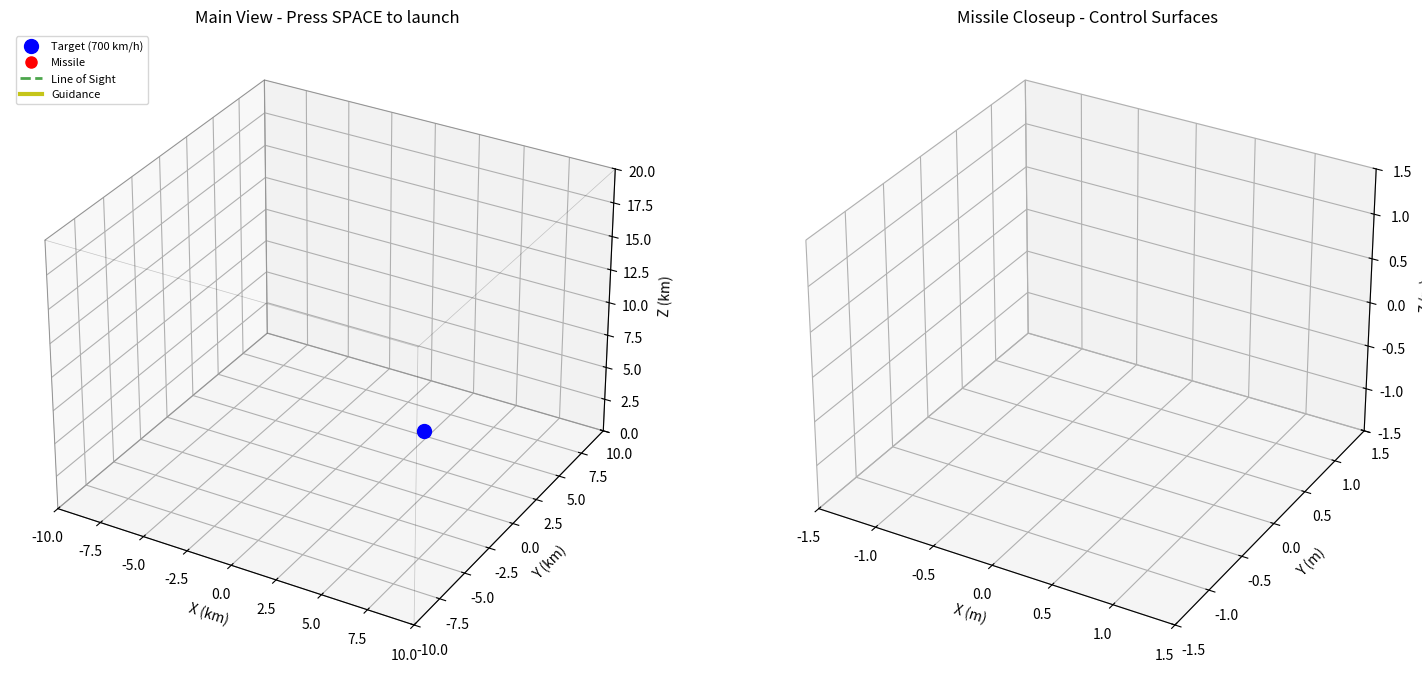

Recreate this plot in Python. (Note: this script raises an exception after producing the figure.)
import numpy as np
import matplotlib.pyplot as plt
from mpl_toolkits.mplot3d import Axes3D

class MissileSimulation:
    def __init__(self):
        self.fig = plt.figure(figsize=(18, 10))
        
        # Create two subplots: main view and closeup view
        self.ax = self.fig.add_subplot(121, projection='3d')
        self.ax_closeup = self.fig.add_subplot(122, projection='3d')
        
        # Physics parameters (SI units)
        self.bounds = 10000.0  # Cube boundary (10 km)
        self.gravity = np.array([0.0, 0.0, -9.81])  # Gravity (m/s²)
        self.dt = 0.05  # Time step (50ms for smoother animation)
        
        # Target (aircraft flying in circle)
        self.target_pos = np.array([5000.0, 0.0, 5000.0])
        self.target_vel = np.array([0.0, 0.0, 0.0])
        self.target_altitude = 5000.0  # 5km
        self.target_radius = 5000.0    # 5km radius
        target_speed = 700.0 * 1000.0 / 3600.0  # 700 km/h to m/s
        self.target_angular_speed = target_speed / self.target_radius
        self.target_angle = 0.0
        
        # Missile parameters
        self.missile_pos = np.array([0.0, 0.0, 50.0])  # Spawn at launch tower
        self.missile_vel = np.array([0.0, 0.0, 0.0])
        self.missile_spawned = True  # Missile is visible
        self.missile_active = False  # Missile is flying
        self.missile_thrust = 150.0  # m/s² acceleration (typical SAM: 50-150 m/s²)
        self.missile_mass = 85.0  # kg (similar to AIM-9)
        self.missile_fuel = 20.0  # seconds of fuel
        self.missile_time = 0.0
        
        # Aerodynamic parameters (AIM-9 style)
        self.body_drag_coeff = 0.3  # Body drag coefficient
        self.body_area = 0.02  # m² (cross-sectional area)
        
        # Control surfaces - 4 individual Canards (front)
        self.canard_area = 0.03  # m² each canard
        # Deflection for each canard: [top, bottom, left, right] in radians
        self.canard_deflection = np.array([0.0, 0.0, 0.0, 0.0])
        self.canard_max_deflection = np.radians(25)  # 25 degrees max
        self.canard_distance = 0.5  # meters from CoG
        self.canard_lift_slope = 5.0  # lift coefficient per radian (Cl_alpha)
        self.canard_stall_angle = np.radians(15)  # 15 degrees stall
        
        # 4 individual Stabilizing fins (rear) - can be controlled or passive
        self.fin_area = 0.04  # m² each fin
        # Deflection for each fin: [top, bottom, left, right] in radians
        self.fin_deflection = np.array([0.0, 0.0, 0.0, 0.0])
        self.fin_max_deflection = np.radians(15)  # Smaller range for stability
        self.fin_distance = 1.5  # meters from CoG
        self.fin_damping = 0.8  # Stabilization damping coefficient
        self.fin_lift_slope = 3.5  # Less than canards
        
        # Rollerons (roll control surfaces) - 2 small surfaces on rear fins
        self.rolleron_area = 0.015  # m² each rolleron (small)
        self.rolleron_distance = 1.8  # meters from CoG (at fin tips)
        self.rolleron_damping = 1.5  # Roll damping coefficient
        self.rolleron_lift_slope = 2.0  # Lift coefficient per radian
        
        # Missile orientation (quaternion or Euler angles - using body frame)
        # Initial orientation pointing straight up
        self.missile_pitch = -np.pi / 2.0  # 90 degrees up (vertical)
        self.missile_yaw = 0.0  # No horizontal rotation
        self.missile_roll = 0.0  # No roll
        self.angular_velocity = np.array([0.0, 0.0, 0.0])  # rad/s [pitch_rate, yaw_rate, roll_rate]
        self.moment_of_inertia = 2.0  # kg*m² simplified scalar
        
        # Guidance system
        self.guidance_gain = 3  # Proportional navigation constant (lower = less lead)
        
        # Simulation speed control
        self.sim_speed = 1.0  # 1.0 = real-time, 2.0 = 2x speed, etc.
        
        # Path history
        self.target_path = [self.target_pos.copy()]
        self.missile_path = [self.missile_pos.copy()]
        
        # Plot elements
        self.target_dot, = self.ax.plot([self.target_pos[0]/1000.0], 
                                        [self.target_pos[1]/1000.0], 
                                        [self.target_pos[2]/1000.0], 
                                        'bo', markersize=10, label='Target (700 km/h)')
        
        self.missile_dot, = self.ax.plot([], [], [], 'ro', markersize=8, label='Missile')
        self.target_line, = self.ax.plot([], [], [], 'b-', linewidth=1.5, alpha=0.5)
        self.missile_line, = self.ax.plot([], [], [], 'r-', linewidth=2, alpha=0.7)
        
        # Debug visualization lines
        self.los_line, = self.ax.plot([], [], [], 'g--', linewidth=2, alpha=0.7, label='Line of Sight')
        self.missile_vel_line, = self.ax.plot([], [], [], 'r-', linewidth=2, alpha=0.8)
        self.target_vel_line, = self.ax.plot([], [], [], 'b-', linewidth=2, alpha=0.8)
        self.guidance_vec_line, = self.ax.plot([], [], [], 'y-', linewidth=3, alpha=0.9, label='Guidance')
        
        # Setup main plot
        bounds_km = self.bounds / 1000.0
        self.ax.set_xlim(-bounds_km, bounds_km)
        self.ax.set_ylim(-bounds_km, bounds_km)
        self.ax.set_zlim(0, bounds_km * 2)
        self.ax.set_xlabel('X (km)')
        self.ax.set_ylabel('Y (km)')
        self.ax.set_zlabel('Z (km)')
        self.ax.legend(loc='upper left', fontsize=8)
        self.ax.set_title('Main View - Press SPACE to launch')
        
        # Setup closeup plot
        self.ax_closeup.set_xlim(-1.5, 1.5)
        self.ax_closeup.set_ylim(-1.5, 1.5)
        self.ax_closeup.set_zlim(-1.5, 1.5)
        self.ax_closeup.set_xlabel('X (m)')
        self.ax_closeup.set_ylabel('Y (m)')
        self.ax_closeup.set_zlabel('Z (m)')
        self.ax_closeup.set_title('Missile Closeup - Control Surfaces')
        
        # Draw boundary cube
        self.draw_boundary_cube()
        
        # Text display for info
        self.info_text = self.ax.text2D(0.02, 0.98, '', transform=self.ax.transAxes, 
                                       verticalalignment='top', fontfamily='monospace', fontsize=9)
        
        # Load OBJ model
        from mpl_toolkits.mplot3d.art3d import Poly3DCollection, Line3DCollection
        self.obj_data = self.load_obj_model('quit.obj')
        
        # Closeup view elements (missile body and control surfaces from OBJ)
        # Wireframe rendering (edges only, no faces)
        self.closeup_body = self.ax_closeup.add_collection3d(Line3DCollection([], colors='black', linewidths=1.5))
        # 4 individual canards (front)
        self.closeup_canard_top = self.ax_closeup.add_collection3d(Poly3DCollection([], facecolors='red', edgecolors='darkred', alpha=0.8, linewidths=1))
        self.closeup_canard_bottom = self.ax_closeup.add_collection3d(Poly3DCollection([], facecolors='red', edgecolors='darkred', alpha=0.8, linewidths=1))
        self.closeup_canard_left = self.ax_closeup.add_collection3d(Poly3DCollection([], facecolors='red', edgecolors='darkred', alpha=0.8, linewidths=1))
        self.closeup_canard_right = self.ax_closeup.add_collection3d(Poly3DCollection([], facecolors='red', edgecolors='darkred', alpha=0.8, linewidths=1))
        # 4 individual rear fins
        self.closeup_fin_top = self.ax_closeup.add_collection3d(Poly3DCollection([], facecolors='blue', edgecolors='darkblue', alpha=0.8, linewidths=1))
        self.closeup_fin_bottom = self.ax_closeup.add_collection3d(Poly3DCollection([], facecolors='blue', edgecolors='darkblue', alpha=0.8, linewidths=1))
        self.closeup_fin_left = self.ax_closeup.add_collection3d(Poly3DCollection([], facecolors='blue', edgecolors='darkblue', alpha=0.8, linewidths=1))
        self.closeup_fin_right = self.ax_closeup.add_collection3d(Poly3DCollection([], facecolors='blue', edgecolors='darkblue', alpha=0.8, linewidths=1))
        self.closeup_velocity_arrow, = self.ax_closeup.plot([], [], [], 'c-', linewidth=2, alpha=0.7, label='Velocity')
        # Aero force vectors for each surface
        self.closeup_aero_canard_top, = self.ax_closeup.plot([], [], [], 'm-', linewidth=2, alpha=0.8)
        self.closeup_aero_canard_bottom, = self.ax_closeup.plot([], [], [], 'm-', linewidth=2, alpha=0.8)
        self.closeup_aero_canard_left, = self.ax_closeup.plot([], [], [], 'm-', linewidth=2, alpha=0.8)
        self.closeup_aero_canard_right, = self.ax_closeup.plot([], [], [], 'm-', linewidth=2, alpha=0.8)
        self.closeup_aero_fin_top, = self.ax_closeup.plot([], [], [], 'orange', linewidth=2, alpha=0.8)
        self.closeup_aero_fin_bottom, = self.ax_closeup.plot([], [], [], 'orange', linewidth=2, alpha=0.8)
        self.closeup_aero_fin_left, = self.ax_closeup.plot([], [], [], 'orange', linewidth=2, alpha=0.8)
        self.closeup_aero_fin_right, = self.ax_closeup.plot([], [], [], 'orange', linewidth=2, alpha=0.8)
        # Add dummy lines for legend (moved after orientation axes creation)
        
        # Note: Legend items for orientation axes (Forward/Right/Up) will be added automatically from the actual lines
        
        # Closeup info text
        self.closeup_text = self.ax_closeup.text2D(0.02, 0.98, '', transform=self.ax_closeup.transAxes,
                                                   verticalalignment='top', fontfamily='monospace', fontsize=8)
        
        # Keyboard controls
        self.fig.canvas.mpl_connect('key_press_event', self.on_key)
        self.fig.canvas.mpl_connect('scroll_event', self.on_scroll)
        
        # Animation timer
        self.animation_timer = self.fig.canvas.new_timer(interval=int(self.dt * 1000))
        self.animation_timer.add_callback(self.update)
        self.animation_timer.start()
    
    def load_obj_model(self, filepath):
        """Load OBJ file and parse mesh data by object name"""
        import os
        obj_path = os.path.join(os.path.dirname(__file__), filepath)
        
        vertices = []
        objects = {}
        current_obj = None
        
        with open(obj_path, 'r') as f:
            for line in f:
                line = line.strip()
                if line.startswith('v '):  # Vertex
                    parts = line.split()
                    # Convert to [x, y, z] - Blender Z-up to our coordinate system
                    # Swap axes: Blender X,Y,Z -> our Z,X,Y (missile length along X)
                    vertices.append([float(parts[3]), float(parts[1]), float(parts[2])])
                elif line.startswith('o '):  # Object name
                    current_obj = line.split()[1]
                    objects[current_obj] = []
                elif line.startswith('f ') and current_obj:  # Face
                    parts = line.split()[1:]
                    # Parse face indices (format: v/vt/vn or v//vn or v)
                    face_verts = []
                    for part in parts:
                        idx = int(part.split('/')[0]) - 1  # OBJ indices are 1-based
                        face_verts.append(vertices[idx])
                    objects[current_obj].append(face_verts)
        
        # Calculate center of each object for rotation pivots
        obj_centers = {}
        for obj_name, faces in objects.items():
            all_verts = []
            for face in faces:
                all_verts.extend(face)
            if all_verts:
                center = np.mean(all_verts, axis=0)
                obj_centers[obj_name] = center
        
        self.obj_centers = obj_centers
        return objects
    
    def draw_boundary_cube(self):
        """Draw boundary cube (in km)"""
        b = self.bounds / 1000.0
        edges = [
            [[-b, -b, 0], [b, -b, 0]], [[b, -b, 0], [b, b, 0]],
            [[b, b, 0], [-b, b, 0]], [[-b, b, 0], [-b, -b, 0]],
            [[-b, -b, b*2], [b, -b, b*2]], [[b, -b, b*2], [b, b, b*2]],
            [[b, b, b*2], [-b, b, b*2]], [[-b, b, b*2], [-b, -b, b*2]],
            [[-b, -b, 0], [-b, -b, b*2]], [[b, -b, 0], [b, -b, b*2]],
            [[b, b, 0], [b, b, b*2]], [[-b, b, 0], [-b, b, b*2]]
        ]
        
        for edge in edges:
            points = np.array(edge)
            self.ax.plot3D(points[:, 0], points[:, 1], points[:, 2], 'k-', alpha=0.2, linewidth=0.5)
    
    def launch_missile(self):
        """Launch missile - start flight"""
        if not self.missile_active and self.missile_spawned:
            # Start with strong initial upward velocity
            self.missile_vel = np.array([0.0, 0.0, 100.0])  # 100 m/s upward (360 km/h)
            
            # Keep current orientation (straight up at start)
            # Guidance system will rotate it toward target during flight
            self.angular_velocity = np.array([0.0, 0.0, 0.0])
            
            self.missile_active = True
            self.missile_time = 0.0
            print(f"MISSILE LAUNCHED! (Sim speed: {self.sim_speed:.1f}x)")
    
    def get_body_axes(self):
        """Get missile body axes based on current orientation"""
        # Forward (x-axis in body frame)
        forward = np.array([
            np.cos(self.missile_yaw) * np.cos(self.missile_pitch),
            np.sin(self.missile_yaw) * np.cos(self.missile_pitch),
            np.sin(self.missile_pitch)
        ])
        
        # Right (y-axis in body frame)
        right = np.array([
            -np.sin(self.missile_yaw),
            np.cos(self.missile_yaw),
            0.0
        ])
        
        # Up (z-axis in body frame)
        up = np.cross(forward, right)
        
        return forward, right, up
    
    def calculate_aero_forces(self, speed):
        """Calculate aerodynamic forces from control surfaces"""
        if speed < 1.0:
            return np.array([0.0, 0.0, 0.0]), np.array([0.0, 0.0, 0.0])
        
        forward, right, up = self.get_body_axes()
        vel_dir = self.missile_vel / speed
        
        # Air density (simplified, sea level)
        rho = 1.225  # kg/m³
        q = 0.5 * rho * speed * speed  # dynamic pressure
        
        # Body drag
        body_drag = -q * self.body_drag_coeff * self.body_area * vel_dir
        
        # Angle of attack (angle between velocity and body axis)
        alpha = np.arccos(np.clip(np.dot(vel_dir, forward), -1, 1))
        
        total_force = body_drag.copy()
        total_moment = np.array([0.0, 0.0, 0.0])
        
        # Process 4 individual CANARDS (front control surfaces)
        # Index: 0=top, 1=bottom, 2=left, 3=right
        canard_positions = [
            up,      # top canard normal direction
            -up,     # bottom
            right,   # left
            -right   # right
        ]
        
        # Store forces for visualization
        self.canard_forces = []
        
        for i, normal in enumerate(canard_positions):
            deflection = self.canard_deflection[i]
            
            # Effective angle of attack for this canard
            local_aoa = alpha + deflection
            
            # Check for stall
            if abs(local_aoa) < self.canard_stall_angle:
                Cl = self.canard_lift_slope * local_aoa
            else:
                # Stalled - reduced lift
                Cl = self.canard_lift_slope * self.canard_stall_angle * np.sign(local_aoa) * 0.5
            
            # Lift perpendicular to surface
            lift = q * Cl * self.canard_area * normal
            # Induced drag
            drag = q * 0.1 * self.canard_area * abs(deflection) * vel_dir
            
            net_force = lift - drag
            total_force += net_force
            # Store for visualization
            self.canard_forces.append(net_force)
            
            # Moment arm from CoG
            moment_arm = forward * self.canard_distance
            total_moment += np.cross(moment_arm, lift)
            
            # Canards can also induce roll if deflected asymmetrically
            # Roll moment from offset lift (top/bottom create roll when asymmetric)
            if i < 2:  # Top/Bottom canards
                roll_arm = self.canard_distance * 0.15  # Distance from centerline
                roll_moment = np.cross(forward * roll_arm, lift)
                total_moment += roll_moment
        
        # Process 4 individual REAR FINS (stabilizing + optional control)
        # Rear fins primarily provide damping
        fin_positions = [
            up,      # top fin
            -up,     # bottom
            right,   # left
            -right   # right
        ]
        
        # Store forces for visualization
        self.fin_forces = []
        
        for i, normal in enumerate(fin_positions):
            deflection = self.fin_deflection[i]
            
            # Rear fins have smaller effect
            local_aoa = deflection
            
            # Check for stall
            if abs(local_aoa) < self.canard_stall_angle:
                Cl = self.fin_lift_slope * local_aoa
            else:
                Cl = self.fin_lift_slope * self.canard_stall_angle * np.sign(local_aoa) * 0.5
            
            # Lift and drag
            lift = q * Cl * self.fin_area * normal
            drag = q * 0.08 * self.fin_area * abs(deflection) * vel_dir
            
            net_force = lift - drag
            total_force += net_force
            # Store for visualization
            self.fin_forces.append(net_force)
            
            # Moment arm from CoG (rear, so stabilizing)
            moment_arm = -forward * self.fin_distance
            total_moment += np.cross(moment_arm, lift)
            
            # Fins can also induce roll
            if i < 2:  # Top/Bottom fins
                roll_arm = self.fin_distance * 0.2  # Distance from centerline
                roll_moment = np.cross(-forward * roll_arm, lift)
                total_moment += roll_moment
        
        # Angular velocity damping from fins
        damping_moment = -self.fin_damping * self.angular_velocity
        total_moment += damping_moment
        
        # Rolleron damping - specifically targets roll rate
        # Rollerons provide strong roll damping by deflecting opposite to roll rate
        roll_rate = self.angular_velocity[2]  # Roll rate (rad/s)
        if abs(roll_rate) > 0.01:  # Only when rolling
            # Rolleron force proportional to roll rate and speed
            rolleron_force_magnitude = q * self.rolleron_lift_slope * abs(roll_rate) * self.rolleron_area
            # Roll damping torque (opposes roll)
            roll_damping_torque = -np.sign(roll_rate) * rolleron_force_magnitude * self.rolleron_distance
            # Apply along forward axis (roll axis)
            total_moment += forward * roll_damping_torque * self.rolleron_damping
        
        return total_force / self.missile_mass, total_moment / self.moment_of_inertia
    
    def proportional_navigation(self):
        """Proportional Navigation guidance law - returns desired deflection angles"""
        # Vector from missile to target
        r = self.target_pos - self.missile_pos
        distance = np.linalg.norm(r)
        
        # Store for debug visualization
        self.debug_los_vector = r
        self.debug_distance = distance
        
        if distance < 50.0:  # Hit detection (50m)
            print(f"HIT! Distance: {distance:.1f}m")
            self.missile_active = False
            return np.array([0.0, 0.0])
        
        if distance > 0:
            forward, right, up = self.get_body_axes()
            
            # Line-of-sight (LOS) unit vector
            los = r / distance
            
            # Relative velocity
            v_rel = self.target_vel - self.missile_vel
            
            # LOS rate (rotation rate of line-of-sight)
            los_rate = np.cross(r, v_rel) / (distance * distance)
            
            # Proportional navigation: a_cmd = N * v_closing * ω
            v_closing = -np.dot(v_rel, los)  # Closing velocity
            
            # Desired acceleration perpendicular to LOS
            a_cmd = self.guidance_gain * v_closing * np.cross(los, np.cross(los_rate, los))
            
            # Store debug info
            self.debug_v_closing = v_closing
            self.debug_los_rate = los_rate
            self.debug_guidance_accel = a_cmd
            
            # Convert desired acceleration to canard deflection angles
            # Pitch: component along up axis
            pitch_accel = np.dot(a_cmd, up)
            # Yaw: component along right axis
            yaw_accel = np.dot(a_cmd, right)
            
            # Simple proportional control: deflection proportional to desired acceleration
            speed = np.linalg.norm(self.missile_vel)
            if speed > 10.0:
                # Gain depends on dynamic pressure (lower at higher speeds)
                gain = 0.01 / (speed * 0.01)
                
                # Differential control: top/bottom for pitch, left/right for yaw
                # Positive pitch (up) = top deflects up, bottom deflects down
                pitch_cmd = np.clip(pitch_accel * gain, -self.canard_max_deflection, self.canard_max_deflection)
                yaw_cmd = np.clip(yaw_accel * gain, -self.canard_max_deflection, self.canard_max_deflection)
                
                # Return [top, bottom, left, right] deflections
                canard_cmds = np.array([
                    0.1,    # top: positive deflects up
                    -0,   # bottom: opposite for differential
                    0,      # left: positive deflects left
                    -0      # right: opposite
                ])
            else:
                canard_cmds = np.array([0.0, 0.0, 0.0, 0.0])
            
            return canard_cmds
        
        return np.array([0.0, 0.0, 0.0, 0.0])
    
    def update(self):
        """Update simulation"""
        # Apply simulation speed multiplier
        effective_dt = self.dt * self.sim_speed
        
        # Update target (circular flight)
        self.target_angle += self.target_angular_speed * effective_dt
        self.target_pos[0] = self.target_radius * np.cos(self.target_angle)
        self.target_pos[1] = self.target_radius * np.sin(self.target_angle)
        self.target_pos[2] = self.target_altitude
        
        self.target_vel[0] = -self.target_radius * self.target_angular_speed * np.sin(self.target_angle)
        self.target_vel[1] = self.target_radius * self.target_angular_speed * np.cos(self.target_angle)
        self.target_vel[2] = 0.0
        
        self.target_path.append(self.target_pos.copy())
        if len(self.target_path) > 500:
            self.target_path.pop(0)
        
        # Update missile
        if self.missile_active:
            self.missile_time += effective_dt
            
            # TEST MODE: Override orientation for testing rotation visualization
            # Comment this block out to return to normal guidance
            test_mode = True
            if test_mode and self.missile_time < 15.0:  # First 15 seconds = test sequence
                t = self.missile_time
                # Pitch sequence: Start vertical, go horizontal, then nose up
                if t < 3.0:
                    self.missile_pitch = -np.pi/2.0 + (t/3.0) * np.pi/2.0  # Vertical to horizontal
                elif t < 6.0:
                    self.missile_pitch = 0.0  # Hold horizontal
                elif t < 9.0:
                    self.missile_pitch = 0.0 + ((t-6.0)/3.0) * np.pi/4.0  # Pitch up 45 degrees
                else:
                    self.missile_pitch = np.pi/4.0  # Hold 45 up
                
                # Yaw sequence: Rotate 360 degrees slowly
                self.missile_yaw = (t / 10.0) * 2.0 * np.pi  # Full rotation every 10 seconds
                
                # Roll sequence: Roll back and forth
                if t < 5.0:
                    self.missile_roll = 0.0
                elif t < 8.0:
                    self.missile_roll = ((t-5.0)/3.0) * np.pi  # Roll 180 degrees
                elif t < 11.0:
                    self.missile_roll = np.pi - ((t-8.0)/3.0) * np.pi  # Roll back
                else:
                    self.missile_roll = ((t-11.0)/2.0) * np.pi/2.0  # Roll to 90 degrees
                
                # Keep missile stationary in test mode
                self.missile_pos = np.array([0.0, 0.0, 1000.0])  # Hold at 1km altitude
                self.missile_vel = np.array([0.0, 0.0, 0.0])  # No velocity
                self.angular_velocity = np.array([0.0, 0.0, 0.0])  # No angular velocity
                
                # Skip all physics simulation
                self.update_display()
                return
            # END TEST MODE
            
            # Calculate guidance command (returns 4 canard deflection angles)
            canard_cmd = self.proportional_navigation()
            
            # Smooth canard deflection (rate limit for each)
            max_deflection_rate = np.radians(180) * effective_dt  # 180 deg/s max rate
            for i in range(4):
                deflection_change = canard_cmd[i] - self.canard_deflection[i]
                deflection_change = np.clip(deflection_change, -max_deflection_rate, max_deflection_rate)
                self.canard_deflection[i] += deflection_change
            
            # Keep rear fins neutral for passive stability (or add active control here)
            self.fin_deflection = np.array([0.0, 0.0, 0.0, 0.0])
            
            # Get current speed
            speed = np.linalg.norm(self.missile_vel)
            
            # Calculate aerodynamic forces and moments
            aero_accel, angular_accel = self.calculate_aero_forces(speed)
            angular_accel = np.array(angular_accel)  # Ensure it's mutable
            
            # Apply thrust if fuel available (thrust along body axis)
            if self.missile_time < self.missile_fuel:
                forward, _, _ = self.get_body_axes()
                thrust_accel = forward * self.missile_thrust
                
                # Add small roll disturbance from thrust asymmetry/turbulence
                # This simulates real-world imperfections that cause roll
                if speed > 50.0:  # Only at higher speeds
                    roll_disturbance = np.random.normal(0, 0.05)  # Small random roll torque
                    angular_accel[2] += roll_disturbance
            else:
                thrust_accel = np.array([0.0, 0.0, 0.0])
            
            # Total acceleration
            total_accel = aero_accel + thrust_accel + self.gravity
            
            # Update angular velocity and orientation
            self.angular_velocity += angular_accel * effective_dt
            
            # Update Euler angles from angular velocity
            self.missile_pitch += self.angular_velocity[0] * effective_dt
            self.missile_yaw += self.angular_velocity[1] * effective_dt
            self.missile_roll += self.angular_velocity[2] * effective_dt
            
            # Keep pitch in reasonable range
            self.missile_pitch = np.clip(self.missile_pitch, -np.pi/2, np.pi/2)
            
            # Update velocity and position
            self.missile_vel += total_accel * effective_dt
            
            # Predict next position
            next_pos = self.missile_pos + self.missile_vel * effective_dt
            
            # Check ground collision BEFORE updating
            if next_pos[2] <= 0:
                # Hit ground - check if it's a slow landing or crash
                if self.missile_vel[2] < -10.0:  # Descending faster than 10 m/s
                    self.missile_pos[2] = 0
                    self.missile_active = False
                    print("MISSILE IMPACT GROUND")
                else:
                    # Prevent going underground - bounce or stop
                    self.missile_pos[0] = next_pos[0]
                    self.missile_pos[1] = next_pos[1]
                    self.missile_pos[2] = max(1.0, next_pos[2])  # Keep at least 1m above ground
                    self.missile_vel[2] = max(0, self.missile_vel[2])  # Stop downward velocity
            else:
                # Normal position update
                self.missile_pos = next_pos
            
            # Check bounds
            if (abs(self.missile_pos[0]) > self.bounds * 2 or 
                abs(self.missile_pos[1]) > self.bounds * 2 or 
                self.missile_pos[2] > self.bounds * 4):
                self.missile_active = False
                print("MISSILE OUT OF BOUNDS")
            
            self.missile_path.append(self.missile_pos.copy())
        
        # Update display
        self.update_display()
    
    def update_display(self):
        """Update plot"""
        # Target
        self.target_dot.set_data([self.target_pos[0]/1000.0], [self.target_pos[1]/1000.0])
        self.target_dot.set_3d_properties([self.target_pos[2]/1000.0])
        
        if len(self.target_path) > 1:
            path_array = np.array(self.target_path) / 1000.0
            self.target_line.set_data(path_array[:, 0], path_array[:, 1])
            self.target_line.set_3d_properties(path_array[:, 2])
        
        # Missile
        if self.missile_spawned:
            self.missile_dot.set_data([self.missile_pos[0]/1000.0], [self.missile_pos[1]/1000.0])
            self.missile_dot.set_3d_properties([self.missile_pos[2]/1000.0])
            
            if len(self.missile_path) > 1:
                path_array = np.array(self.missile_path) / 1000.0
                self.missile_line.set_data(path_array[:, 0], path_array[:, 1])
                self.missile_line.set_3d_properties(path_array[:, 2])
        
        # Debug visualization (only when missile is active)
        if self.missile_active:
            # Line of sight from missile to target
            los_start = self.missile_pos / 1000.0
            los_end = self.target_pos / 1000.0
            self.los_line.set_data([los_start[0], los_end[0]], [los_start[1], los_end[1]])
            self.los_line.set_3d_properties([los_start[2], los_end[2]])
            
            # Missile velocity vector (scaled for visibility)
            vel_scale = 0.5  # Scale factor for velocity vector display
            missile_vel_end = self.missile_pos + self.missile_vel * vel_scale
            self.missile_vel_line.set_data([self.missile_pos[0]/1000.0, missile_vel_end[0]/1000.0],
                                           [self.missile_pos[1]/1000.0, missile_vel_end[1]/1000.0])
            self.missile_vel_line.set_3d_properties([self.missile_pos[2]/1000.0, missile_vel_end[2]/1000.0])
            
            # Target velocity vector
            target_vel_end = self.target_pos + self.target_vel * vel_scale
            self.target_vel_line.set_data([self.target_pos[0]/1000.0, target_vel_end[0]/1000.0],
                                          [self.target_pos[1]/1000.0, target_vel_end[1]/1000.0])
            self.target_vel_line.set_3d_properties([self.target_pos[2]/1000.0, target_vel_end[2]/1000.0])
            
            # Guidance acceleration vector
            if hasattr(self, 'debug_guidance_accel'):
                guide_scale = 50.0  # Scale for visibility (increased from 5.0)
                guide_end = self.missile_pos + self.debug_guidance_accel * guide_scale
                self.guidance_vec_line.set_data([self.missile_pos[0]/1000.0, guide_end[0]/1000.0],
                                                [self.missile_pos[1]/1000.0, guide_end[1]/1000.0])
                self.guidance_vec_line.set_3d_properties([self.missile_pos[2]/1000.0, guide_end[2]/1000.0])
        else:
            # Clear debug lines when missile not active
            self.los_line.set_data([], [])
            self.los_line.set_3d_properties([])
            self.missile_vel_line.set_data([], [])
            self.missile_vel_line.set_3d_properties([])
            self.target_vel_line.set_data([], [])
            self.target_vel_line.set_3d_properties([])
            self.guidance_vec_line.set_data([], [])
            self.guidance_vec_line.set_3d_properties([])
        
        # Info text
        if self.missile_active:
            distance = np.linalg.norm(self.target_pos - self.missile_pos) / 1000.0
            speed_kmh = np.linalg.norm(self.missile_vel) * 3.6
            fuel_left = max(0, self.missile_fuel - self.missile_time)
            info = f"MISSILE ACTIVE\n"
            info += f"Distance: {distance:.2f} km\n"
            info += f"Speed: {speed_kmh:.0f} km/h\n"
            info += f"Fuel: {fuel_left:.1f}s\n"
            info += f"Time: {self.missile_time:.1f}s\n"
            if hasattr(self, 'debug_v_closing'):
                info += f"Closing: {self.debug_v_closing:.1f} m/s\n"
            if hasattr(self, 'debug_guidance_accel'):
                guide_mag = np.linalg.norm(self.debug_guidance_accel)
                info += f"Guidance: {guide_mag:.1f} m/s²\n"
            info += f"Sim Speed: {self.sim_speed:.2f}x"
        elif self.missile_spawned:
            distance = np.linalg.norm(self.target_pos - self.missile_pos) / 1000.0
            info = f"MISSILE READY\n"
            info += f"Distance to target: {distance:.2f} km\n\n"
            info += f"Press SPACE to launch\nPress R to reset\nScroll to change speed\nSim Speed: {self.sim_speed:.2f}x"
        else:
            info = f"Press SPACE to spawn\nScroll to change speed\nSim Speed: {self.sim_speed:.2f}x"
        
        self.info_text.set_text(info)
        
        # Update closeup view
        self.update_closeup()
        
        self.fig.canvas.draw_idle()
    
    def rotate_mesh(self, faces, angle, axis, center):
        """Rotate mesh faces around an axis through the object's center"""
        if axis == 'y':  # Rotation around Y-axis (for top/bottom surfaces)
            cos_a, sin_a = np.cos(angle), np.sin(angle)
            rot = np.array([[cos_a, 0, sin_a], [0, 1, 0], [-sin_a, 0, cos_a]])
        elif axis == 'z':  # Rotation around Z-axis (for left/right surfaces)
            cos_a, sin_a = np.cos(angle), np.sin(angle)
            rot = np.array([[cos_a, -sin_a, 0], [sin_a, cos_a, 0], [0, 0, 1]])
        else:
            return faces
        
        rotated_faces = []
        for face in faces:
            rotated_face = []
            for vertex in face:
                # Translate to origin (center of object)
                v = np.array(vertex) - center
                # Rotate
                v_rot = rot @ v
                # Translate back
                v_final = v_rot + center
                rotated_face.append(v_final)
            rotated_faces.append(rotated_face)
        return rotated_faces
    
    def get_rotation_matrix(self):
        """Get rotation matrix for missile orientation (pitch, yaw, roll)"""
        # Rotation around Z-axis (yaw)
        cos_yaw, sin_yaw = np.cos(self.missile_yaw), np.sin(self.missile_yaw)
        R_yaw = np.array([
            [cos_yaw, -sin_yaw, 0],
            [sin_yaw, cos_yaw, 0],
            [0, 0, 1]
        ])
        
        # Rotation around Y-axis (pitch)
        cos_pitch, sin_pitch = np.cos(self.missile_pitch), np.sin(self.missile_pitch)
        R_pitch = np.array([
            [cos_pitch, 0, sin_pitch],
            [0, 1, 0],
            [-sin_pitch, 0, cos_pitch]
        ])
        
        # Rotation around X-axis (roll)
        cos_roll, sin_roll = np.cos(self.missile_roll), np.sin(self.missile_roll)
        R_roll = np.array([
            [1, 0, 0],
            [0, cos_roll, -sin_roll],
            [0, sin_roll, cos_roll]
        ])
        
        # Combined rotation: first roll, then pitch, then yaw
        return R_yaw @ R_pitch @ R_roll
    
    def transform_mesh_to_world(self, faces):
        """Transform mesh from body frame to world frame showing missile orientation"""
        R = self.get_rotation_matrix()
        transformed_faces = []
        for face in faces:
            transformed_face = []
            for vertex in face:
                v = np.array(vertex)
                v_transformed = R @ v
                transformed_face.append(v_transformed)
            transformed_faces.append(transformed_face)
        return transformed_faces
    
    def update_closeup(self):
        """Update the closeup view showing missile control surfaces"""
        if not self.missile_spawned:
            # Clear closeup when not spawned
            self.closeup_body.set_segments([])
            self.closeup_canard_top.set_verts([])
            self.closeup_canard_bottom.set_verts([])
            self.closeup_canard_left.set_verts([])
            self.closeup_canard_right.set_verts([])
            self.closeup_fin_top.set_verts([])
            self.closeup_fin_bottom.set_verts([])
            self.closeup_fin_left.set_verts([])
            self.closeup_fin_right.set_verts([])
            self.closeup_velocity_arrow.set_data([], [])
            self.closeup_velocity_arrow.set_3d_properties([])
            # Clear aero force vectors
            for line in [self.closeup_aero_canard_top, self.closeup_aero_canard_bottom,
                        self.closeup_aero_canard_left, self.closeup_aero_canard_right,
                        self.closeup_aero_fin_top, self.closeup_aero_fin_bottom,
                        self.closeup_aero_fin_left, self.closeup_aero_fin_right]:
                line.set_data([], [])
                line.set_3d_properties([])
            self.closeup_text.set_text('')
            return
        
        # Get body axes
        forward, right, up = self.get_body_axes()
        
        # Draw body from OBJ as wireframe (edges only) with rotation applied
        if 'Body' in self.obj_data:
            # Transform body to show missile orientation
            transformed_body = self.transform_mesh_to_world(self.obj_data['Body'])
            edges = []
            for face in transformed_body:
                # Create edges from face vertices
                for i in range(len(face)):
                    edges.append([face[i], face[(i + 1) % len(face)]])
            self.closeup_body.set_segments(edges)
        
        # Canards from OBJ with rotation (deflection + missile orientation)
        # Top/Down rotate around Z-axis, Left/Right rotate around Y-axis
        canard_objects = [
            ('Can_TOP', self.closeup_canard_top, self.canard_deflection[0], 'z'),
            ('Can_DOWN', self.closeup_canard_bottom, self.canard_deflection[1], 'z'),
            ('Can_LEFT', self.closeup_canard_left, self.canard_deflection[2], 'y'),
            ('Can_RIGHT', self.closeup_canard_right, self.canard_deflection[3], 'y')
        ]
        
        for obj_name, poly, angle, axis in canard_objects:
            if obj_name in self.obj_data and obj_name in self.obj_centers:
                # First apply canard deflection
                rotated_faces = self.rotate_mesh(self.obj_data[obj_name], angle, axis, self.obj_centers[obj_name])
                # Then apply missile orientation
                transformed_faces = self.transform_mesh_to_world(rotated_faces)
                poly.set_verts(transformed_faces)
        
        # Rear fins from OBJ with rotation (deflection + missile orientation)
        # Top/Down rotate around Z-axis, Left/Right rotate around Y-axis
        fin_objects = [
            ('Stab_TOP', self.closeup_fin_top, self.fin_deflection[0], 'z'),
            ('Stab_DOWN', self.closeup_fin_bottom, self.fin_deflection[1], 'z'),
            ('Stab_LEFT', self.closeup_fin_left, self.fin_deflection[2], 'y'),
            ('Stab_RIGHT', self.closeup_fin_right, self.fin_deflection[3], 'y')
        ]
        
        for obj_name, poly, angle, axis in fin_objects:
            if obj_name in self.obj_data and obj_name in self.obj_centers:
                # First apply fin deflection
                rotated_faces = self.rotate_mesh(self.obj_data[obj_name], angle, axis, self.obj_centers[obj_name])
                # Then apply missile orientation
                transformed_faces = self.transform_mesh_to_world(rotated_faces)
                poly.set_verts(transformed_faces)
        
        # Velocity arrow (relative to body frame)
        speed = np.linalg.norm(self.missile_vel)
        if speed > 1.0:
            vel_dir = self.missile_vel / speed
            # Transform to body frame
            vel_body = np.array([
                np.dot(vel_dir, forward),
                np.dot(vel_dir, right),
                np.dot(vel_dir, up)
            ])
            vel_scale = 0.5
            vel_arrow_end = vel_body * vel_scale
            self.closeup_velocity_arrow.set_data([0, vel_arrow_end[0]], [0, vel_arrow_end[1]])
            self.closeup_velocity_arrow.set_3d_properties([0, vel_arrow_end[2]])
        
        # Draw aero force vectors (along surface normal) - transformed with missile rotation
        force_scale = 0.002  # Scale forces for visibility
        canard_aero_lines = [self.closeup_aero_canard_top, self.closeup_aero_canard_bottom,
                            self.closeup_aero_canard_left, self.closeup_aero_canard_right]
        fin_aero_lines = [self.closeup_aero_fin_top, self.closeup_aero_fin_bottom,
                         self.closeup_aero_fin_left, self.closeup_aero_fin_right]
        
        # Get rotation matrix for transforming force vectors
        R = self.get_rotation_matrix()
        
        # Canard force vectors (from center of canard surface, along actual surface normal)
        if hasattr(self, 'canard_forces') and len(self.canard_forces) == 4 and hasattr(self, 'obj_centers'):
            canard_axes = ['z', 'z', 'y', 'y']  # rotation axes
            
            for i, (line, force) in enumerate(zip(canard_aero_lines, self.canard_forces)):
                obj_name = ['Can_TOP', 'Can_DOWN', 'Can_LEFT', 'Can_RIGHT'][i]
                if obj_name in self.obj_centers and np.linalg.norm(force) > 0.1:
                    # Use center of canard surface as application point
                    center = np.array(self.obj_centers[obj_name])
                    angle = self.canard_deflection[i]
                    
                    # Calculate actual surface normal based on deflection
                    # Top/Bottom canards rotate around Z, so normal rotates in XY plane
                    # Left/Right canards rotate around Y, so normal rotates in XZ plane
                    if i < 2:  # Top/Bottom - rotate around Z
                        # Initial normal for top/bottom is along Y axis
                        initial_normal = np.array([0, 1, 0]) if i == 0 else np.array([0, -1, 0])
                        cos_a, sin_a = np.cos(angle), np.sin(angle)
                        rot_z = np.array([[cos_a, -sin_a, 0], [sin_a, cos_a, 0], [0, 0, 1]])
                        normal = rot_z @ initial_normal
                    else:  # Left/Right - rotate around Y
                        # Initial normal for left/right is along Z axis
                        initial_normal = np.array([0, 0, 1]) if i == 2 else np.array([0, 0, -1])
                        cos_a, sin_a = np.cos(angle), np.sin(angle)
                        rot_y = np.array([[cos_a, 0, sin_a], [0, 1, 0], [-sin_a, 0, cos_a]])
                        normal = rot_y @ initial_normal
                    
                    # Project force onto surface normal
                    force_along_normal = np.dot(force, normal) * normal
                    
                    # Apply missile rotation to both center and end points
                    center_transformed = R @ center
                    end = center + force_along_normal * force_scale
                    end_transformed = R @ end
                    
                    line.set_data([center_transformed[0], end_transformed[0]], [center_transformed[1], end_transformed[1]])
                    line.set_3d_properties([center_transformed[2], end_transformed[2]])
                else:
                    line.set_data([], [])
                    line.set_3d_properties([])
        
        # Fin force vectors (from center of fin surface, along actual surface normal)
        if hasattr(self, 'fin_forces') and len(self.fin_forces) == 4 and hasattr(self, 'obj_centers'):
            for i, (line, force) in enumerate(zip(fin_aero_lines, self.fin_forces)):
                obj_name = ['Stab_TOP', 'Stab_DOWN', 'Stab_LEFT', 'Stab_RIGHT'][i]
                if obj_name in self.obj_centers and np.linalg.norm(force) > 0.1:
                    # Use center of fin surface as application point
                    center = np.array(self.obj_centers[obj_name])
                    angle = self.fin_deflection[i]
                    
                    # Calculate actual surface normal based on deflection
                    if i < 2:  # Top/Bottom - rotate around Z
                        # Initial normal for top/bottom is along Y axis
                        initial_normal = np.array([0, 1, 0]) if i == 0 else np.array([0, -1, 0])
                        cos_a, sin_a = np.cos(angle), np.sin(angle)
                        rot_z = np.array([[cos_a, -sin_a, 0], [sin_a, cos_a, 0], [0, 0, 1]])
                        normal = rot_z @ initial_normal
                    else:  # Left/Right - rotate around Y
                        # Initial normal for left/right is along Z axis
                        initial_normal = np.array([0, 0, 1]) if i == 2 else np.array([0, 0, -1])
                        cos_a, sin_a = np.cos(angle), np.sin(angle)
                        rot_y = np.array([[cos_a, 0, sin_a], [0, 1, 0], [-sin_a, 0, cos_a]])
                        normal = rot_y @ initial_normal
                    
                    # Project force onto surface normal
                    force_along_normal = np.dot(force, normal) * normal
                    
                    # Apply missile rotation to both center and end points
                    center_transformed = R @ center
                    end = center + force_along_normal * force_scale
                    end_transformed = R @ end
                    
                    line.set_data([center_transformed[0], end_transformed[0]], [center_transformed[1], end_transformed[1]])
                    line.set_3d_properties([center_transformed[2], end_transformed[2]])
                else:
                    line.set_data([], [])
                    line.set_3d_properties([])
        
        # Closeup info text
        info = "ORIENTATION:\n"
        info += f"Pitch: {np.degrees(self.missile_pitch):+.1f}°\n"
        info += f"Yaw:   {np.degrees(self.missile_yaw):+.1f}°\n"
        info += f"Roll:  {np.degrees(self.missile_roll):+.1f}°\n\n"
        info += "CANARDS (front)\n"
        info += f"Top:    {np.degrees(self.canard_deflection[0]):+.1f}°"
        if abs(self.canard_deflection[0]) > self.canard_stall_angle:
            info += " STALL"
        info += "\n"
        info += f"Bottom: {np.degrees(self.canard_deflection[1]):+.1f}°"
        if abs(self.canard_deflection[1]) > self.canard_stall_angle:
            info += " STALL"
        info += "\n"
        info += f"Left:   {np.degrees(self.canard_deflection[2]):+.1f}°"
        if abs(self.canard_deflection[2]) > self.canard_stall_angle:
            info += " STALL"
        info += "\n"
        info += f"Right:  {np.degrees(self.canard_deflection[3]):+.1f}°"
        if abs(self.canard_deflection[3]) > self.canard_stall_angle:
            info += " STALL"
        info += "\n\nFINS (rear)\n"
        info += f"T:{np.degrees(self.fin_deflection[0]):+.0f}° "
        info += f"B:{np.degrees(self.fin_deflection[1]):+.0f}° "
        info += f"L:{np.degrees(self.fin_deflection[2]):+.0f}° "
        info += f"R:{np.degrees(self.fin_deflection[3]):+.0f}°\n"
        info += f"\nAngular vel:\n"
        info += f"  Pitch: {np.degrees(self.angular_velocity[0]):+.1f}°/s\n"
        info += f"  Yaw:   {np.degrees(self.angular_velocity[1]):+.1f}°/s\n"
        info += f"  Roll:  {np.degrees(self.angular_velocity[2]):+.1f}°/s"
        
        self.closeup_text.set_text(info)
    
    def reset(self):
        """Reset simulation"""
        self.missile_active = False
        self.missile_spawned = True
        self.missile_pos = np.array([0.0, 0.0, 50.0])
        self.missile_vel = np.array([0.0, 0.0, 0.0])
        self.missile_time = 0.0
        
        # Reset orientation to point straight up
        self.missile_pitch = -np.pi / 2.0  # 90 degrees up
        self.missile_yaw = 0.0
        self.missile_roll = 0.0
        self.angular_velocity = np.array([0.0, 0.0, 0.0])
        
        self.missile_path = [self.missile_pos.copy()]
        print("SIMULATION RESET")
    
    def on_scroll(self, event):
        """Mouse scroll to change simulation speed"""
        if event.button == 'up':
            self.sim_speed = min(10.0, self.sim_speed + 0.25)
        elif event.button == 'down':
            self.sim_speed = max(0.1, self.sim_speed - 0.25)
        print(f"Simulation speed: {self.sim_speed:.2f}x")
    
    def on_key(self, event):
        """Keyboard controls"""
        if event.key == ' ':
            if not self.missile_spawned:
                # Spawn missile
                self.missile_spawned = True
                self.missile_pos = np.array([0.0, 0.0, 50.0])
                self.missile_vel = np.array([0.0, 0.0, 0.0])
                self.missile_pitch = -np.pi / 2.0  # Point straight up
                self.missile_yaw = 0.0
                self.missile_roll = 0.0
                self.missile_path = [self.missile_pos.copy()]
                print("MISSILE SPAWNED - Press SPACE again to launch")
            else:
                # Launch missile
                self.launch_missile()
        elif event.key == 'r':
            self.reset()
        elif event.key == '+':
            self.sim_speed = min(10.0, self.sim_speed + 0.5)
            print(f"Simulation speed: {self.sim_speed:.2f}x")
        elif event.key == '-':
            self.sim_speed = max(0.1, self.sim_speed - 0.5)
            print(f"Simulation speed: {self.sim_speed:.2f}x")
    
    def show(self):
        print("=" * 50)
        print("MISSILE GUIDANCE SIMULATION")
        print("=" * 50)
        print("\nScenario:")
        print("  Target: Aircraft flying at 700 km/h in 5km radius circle at 5km altitude")
        print("  Missile: Launches from (0,0,0) with proportional navigation")
        print("\nMissile Specs:")
        print(f"  Mass: {self.missile_mass:.0f} kg")
        print(f"  Thrust: {self.missile_thrust:.0f} m/s²")
        print(f"  Fuel: {self.missile_fuel:.0f} seconds")
        print(f"  Body Drag Coeff: {self.body_drag_coeff}")
        print(f"  Canard Area: {self.canard_area} m² (max deflection: {np.degrees(self.canard_max_deflection):.0f}°)")
        print(f"  Fin Area: {self.fin_area} m²")
        print(f"  Rolleron Area: {self.rolleron_area} m² (roll damping)")
        print(f"  Canard Stall Angle: {np.degrees(self.canard_stall_angle):.0f}°")
        print(f"  Guidance: Proportional Navigation (N={self.guidance_gain})")
        print("\nControls:")
        print("  SPACE      - Launch missile")
        print("  R          - Reset simulation")
        print("  Scroll/+/- - Change sim speed (0.1x to 10x)")
        print("\nPhysics:")
        print(f"  Time step: {self.dt} s")
        print(f"  Gravity: {abs(self.gravity[2]):.2f} m/s²")
        print(f"  Roll Damping: Active (Rollerons)")
        print("=" * 50)
        plt.show()

if __name__ == "__main__":
    sim = MissileSimulation()
    sim.show()
